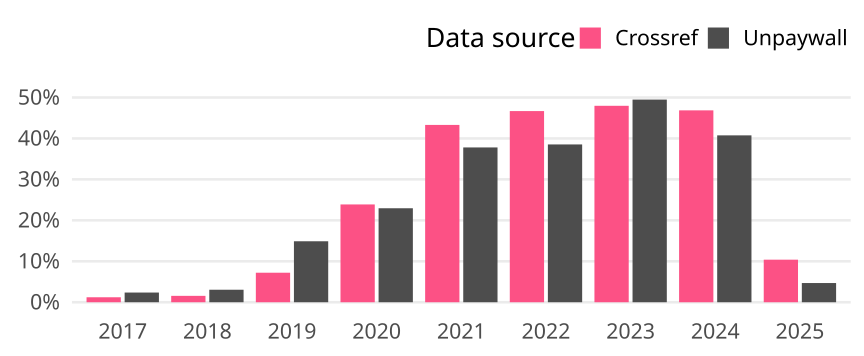

Source data for this figure (header and first rows):
cr_year, cat, article_total, name, oa_articles, oa_share
2017, Germany, 1648, Crossref, 20, 0.01214
2017, Germany, 1648, Unpaywall, 39, 0.02367
2018, Germany, 1604, Crossref, 25, 0.01559
2018, Germany, 1604, Unpaywall, 49, 0.03055
2019, Germany, 1706, Crossref, 123, 0.0721
2019, Germany, 1706, Unpaywall, 254, 0.1489
2020, Germany, 1721, Crossref, 411, 0.2388
2020, Germany, 1721, Unpaywall, 395, 0.2295
2021, Germany, 1709, Crossref, 740, 0.433
2021, Germany, 1709, Unpaywall, 646, 0.378
2022, Germany, 1731, Crossref, 808, 0.4668
2022, Germany, 1731, Unpaywall, 667, 0.3853
2023, Germany, 1649, Crossref, 791, 0.4797
2023, Germany, 1649, Unpaywall, 816, 0.4948
2024, Germany, 1654, Crossref, 775, 0.4686
2024, Germany, 1654, Unpaywall, 674, 0.4075
2025, Germany, 789, Crossref, 82, 0.1039
2025, Germany, 789, Unpaywall, 37, 0.04689
